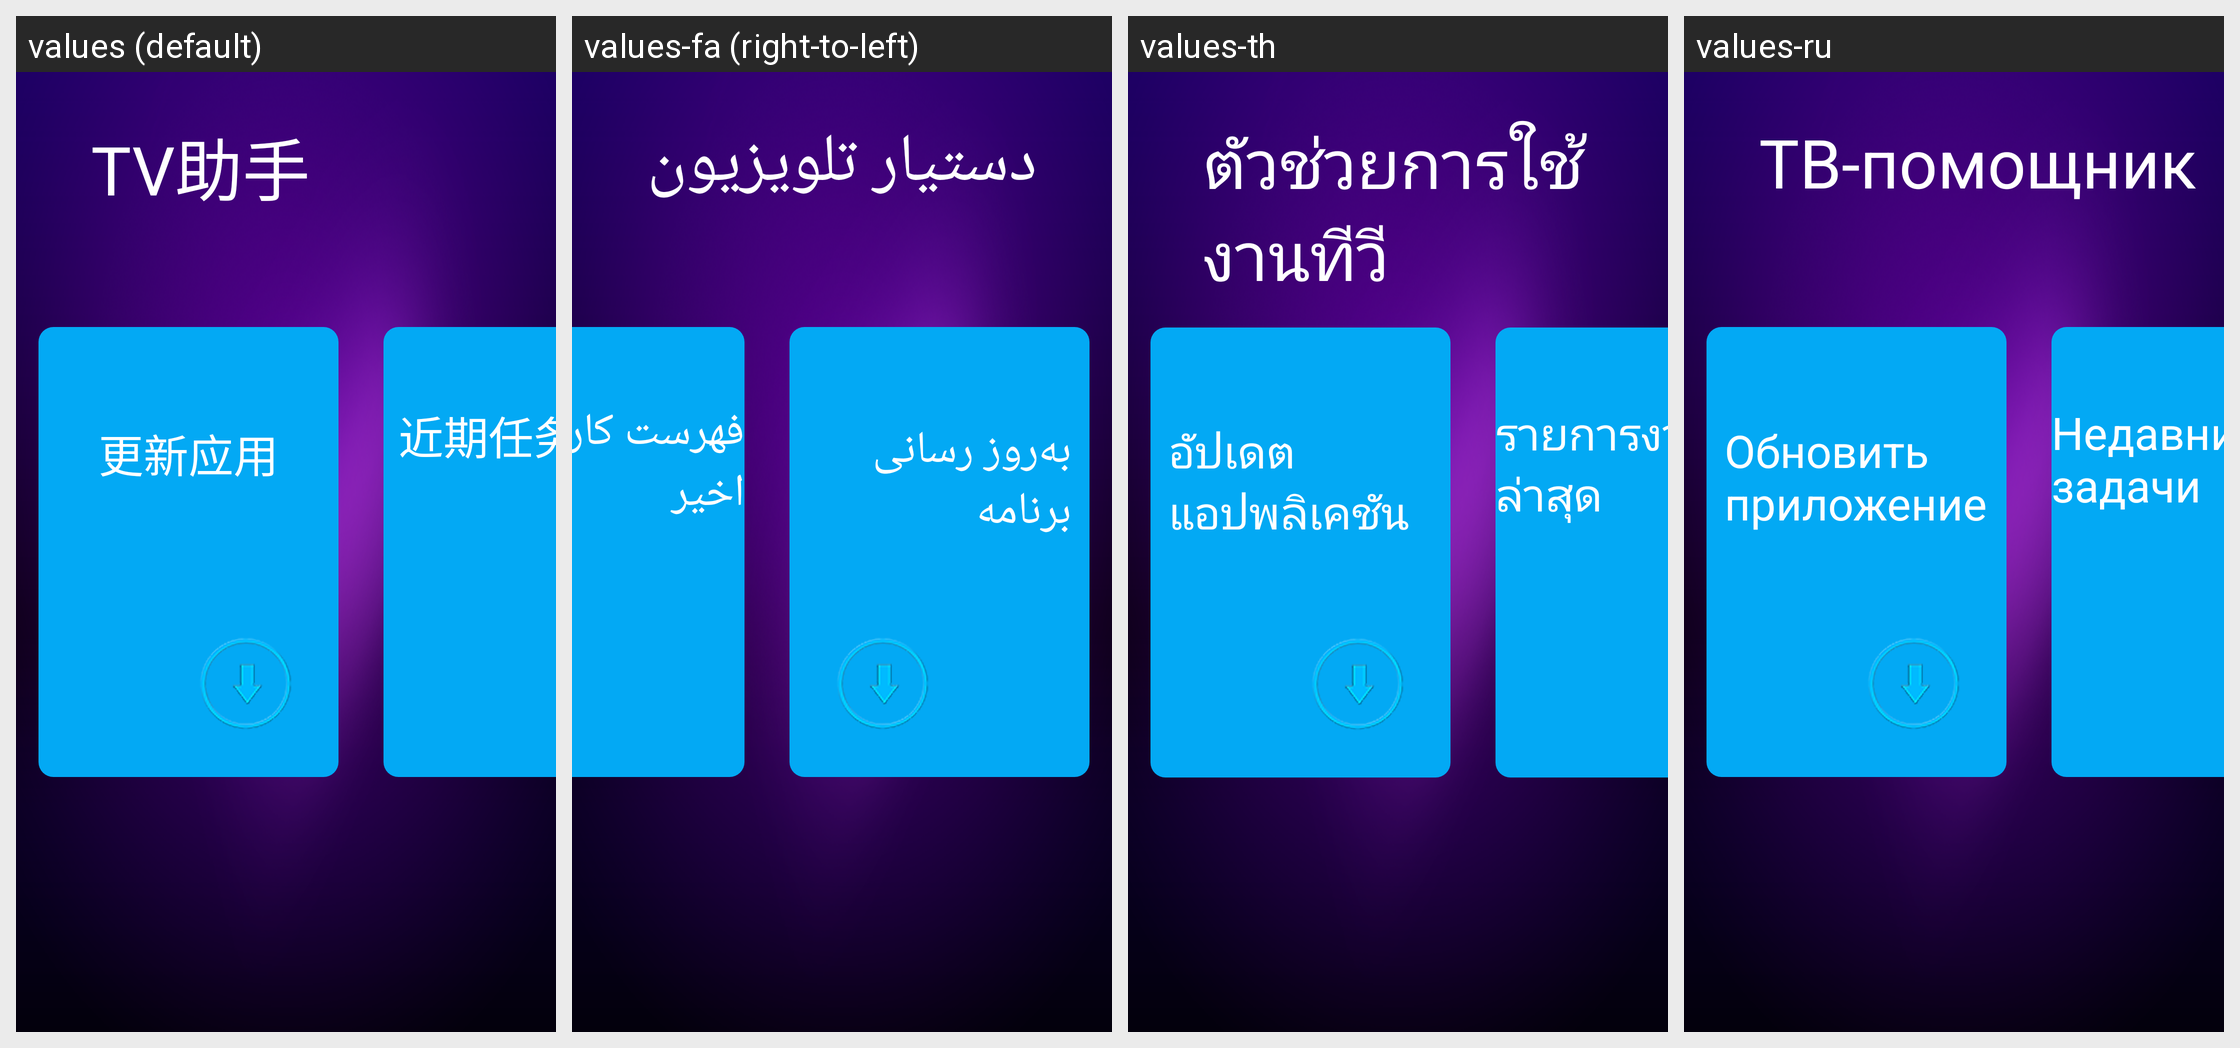

The Android screen above is rendered under several locales of the same app. Produce the string resources it draws, with the default and per-locale values.
Android screen res/layout/activity_new_main.xml rendered under 4 locales, left to right: values (default), values-fa (right-to-left), values-th, values-ru. Device: Nexus 5 (rendered at 1080×1920; each locale shown at half size, 540×960, under a caption strip naming it); theme AppTheme.
Other locales in the repository, not shown: values-de, values-en, values-es, values-fr.
Strings drawn on this screen, with the default value and each locale's value (text and hints the layout hard-codes, and strings that could not be matched under every locale, appear in the picture but are not listed):

app_name
  values: TV助手
  values-fa: دستیار تلویزیون
  values-th: ตัวช่วยการใช้งานทีวี
  values-ru: ТВ-помощник

activity_home_update
  values: 更新应用
  values-fa: به‌روز رسانی برنامه
  values-th: อัปเดตแอปพลิเคชัน
  values-ru: Обновить приложение

activity_home_recent_list
  values: 近期任务列表
  values-fa: فهرست کارهای اخیر
  values-th: รายการงานล่าสุด
  values-ru: Недавние задачи
